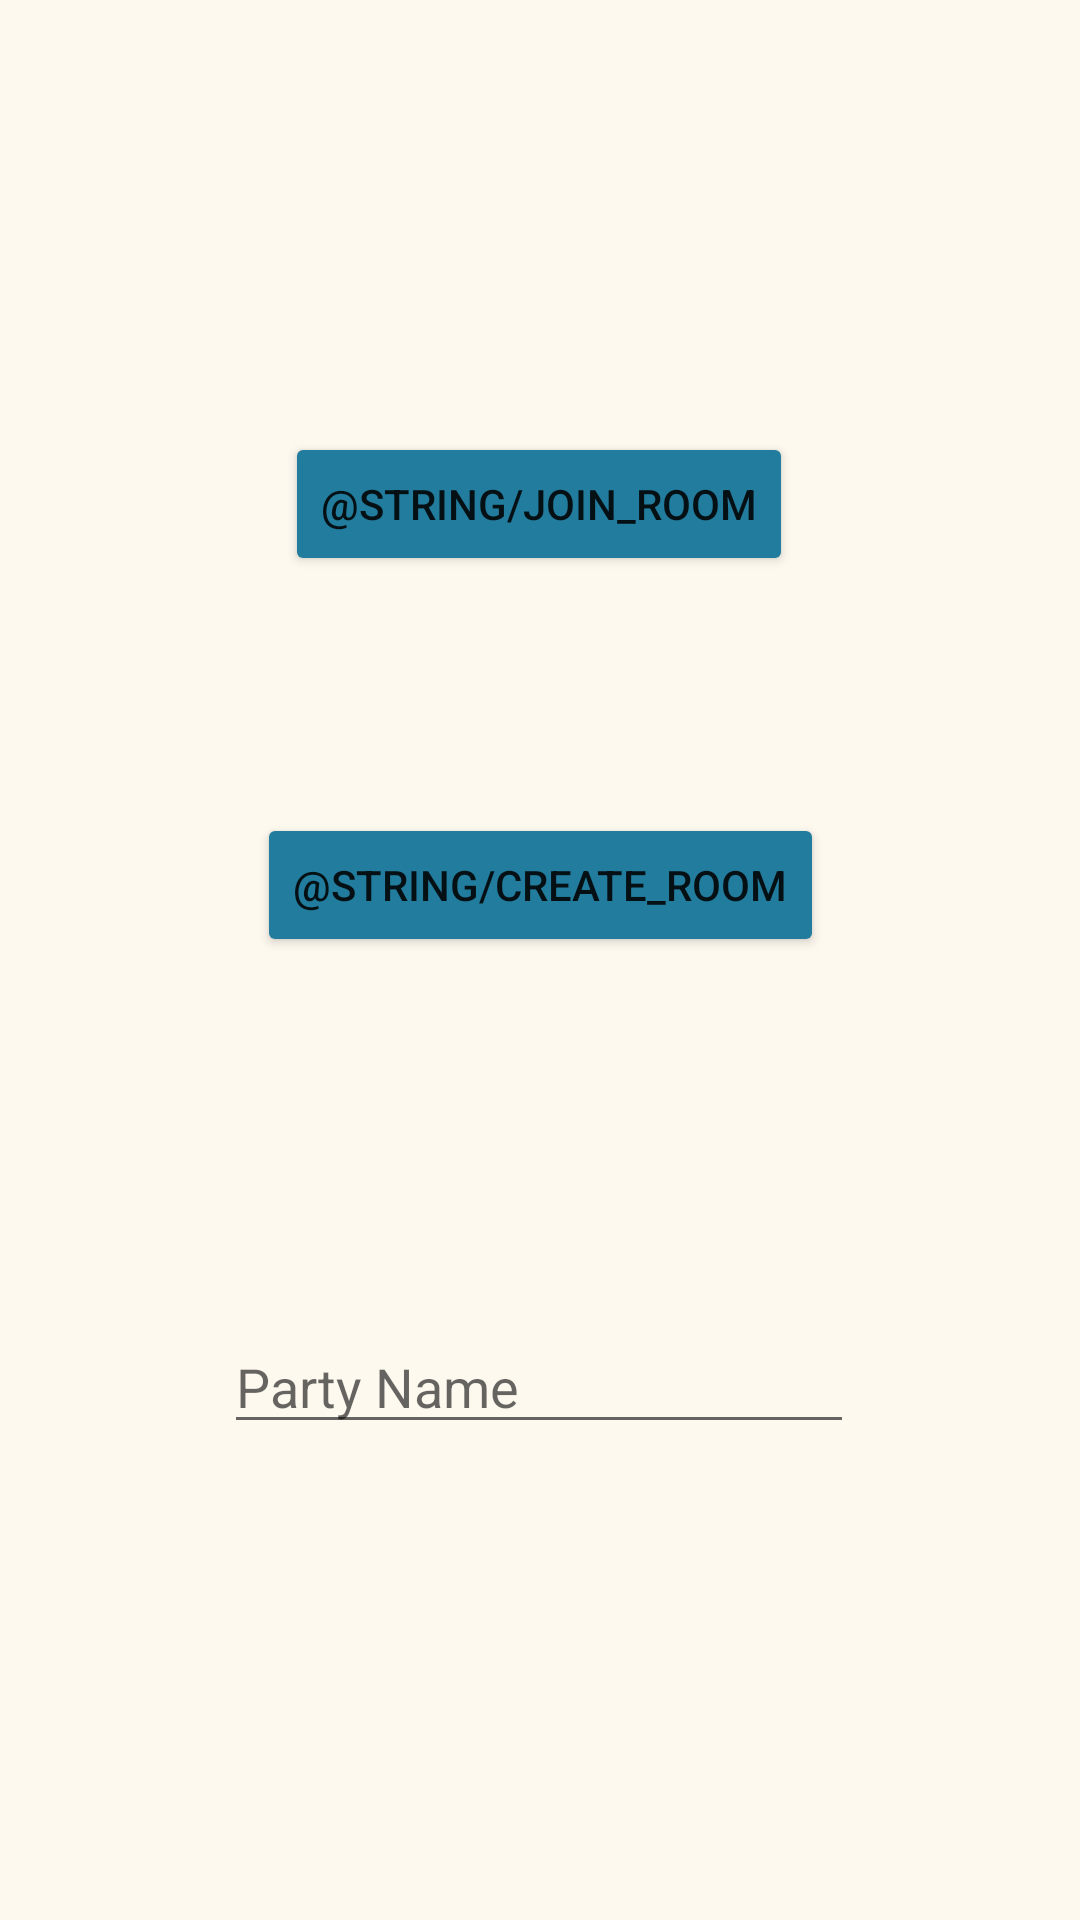

Reconstruct the res/layout file that produces this screen, plus the resources it refers to.
<!-- AndroidManifest.xml: application theme Theme.MyApplication -->
<!-- res/layout/activity_choose_party_room.xml -->
<?xml version="1.0" encoding="utf-8"?>
<androidx.constraintlayout.widget.ConstraintLayout xmlns:android="http://schemas.android.com/apk/res/android"
    xmlns:app="http://schemas.android.com/apk/res-auto"
    xmlns:tools="http://schemas.android.com/tools"
    android:layout_width="match_parent"
    android:layout_height="match_parent"
    android:background="@color/floral_white"
    tools:context=".fragment.ChoosePartyRoomFragment">

    <EditText
        android:id="@+id/roomNameInput"
        android:layout_width="wrap_content"
        android:layout_height="wrap_content"
        android:layout_marginTop="440dp"
        android:ems="10"
        android:hint="Party Name"
        android:inputType="textPersonName"
        app:layout_constraintBottom_toTopOf="@+id/createButton"
        app:layout_constraintEnd_toEndOf="parent"
        app:layout_constraintHorizontal_bias="0.497"
        app:layout_constraintStart_toStartOf="parent"
        app:layout_constraintTop_toTopOf="parent"
        app:layout_constraintVertical_bias="0.799"
        tools:ignore="TouchTargetSizeCheck" />

    <Button
        android:id="@+id/createParty"
        android:layout_width="wrap_content"
        android:layout_height="wrap_content"
        android:layout_marginBottom="321dp"
        android:backgroundTint="@color/cg_blue"
        android:text="@string/create_room"
        app:layout_constraintBottom_toBottomOf="parent"
        app:layout_constraintEnd_toEndOf="parent"
        app:layout_constraintStart_toStartOf="parent" />

    <Button
        android:id="@+id/joinParty"
        android:layout_width="wrap_content"
        android:layout_height="wrap_content"
        android:layout_marginBottom="448dp"
        android:backgroundTint="@color/cg_blue"
        android:text="@string/join_room"
        app:layout_constraintBottom_toBottomOf="parent"
        app:layout_constraintEnd_toEndOf="parent"
        app:layout_constraintHorizontal_bias="0.498"
        app:layout_constraintStart_toStartOf="parent" />

</androidx.constraintlayout.widget.ConstraintLayout>
<!-- resources referenced by this layout -->
<resources>
  <color name="cg_blue">#FF227C9D</color>
  <color name="floral_white">#FFFEF9EF</color>
  <style name="Theme.MyApplication" parent="Theme.MaterialComponents.DayNight.DarkActionBar">
          
          <item name="colorPrimary">@color/purple_500</item>
          <item name="colorPrimaryVariant">@color/purple_700</item>
          <item name="colorOnPrimary">@color/white</item>
          
          <item name="colorSecondary">@color/teal_200</item>
          <item name="colorSecondaryVariant">@color/teal_700</item>
          <item name="colorOnSecondary">@color/black</item>
          
          <item name="android:statusBarColor" tools:targetApi="l">@color/floral_white</item>
          
      </style>
  <color name="purple_500">#FF6200EE</color>
  <color name="purple_700">#FF3700B3</color>
  <color name="white">#FFFFFFFF</color>
  <color name="teal_200">#FF03DAC5</color>
  <color name="teal_700">#FF018786</color>
  <color name="black">#FF000000</color>
</resources>
